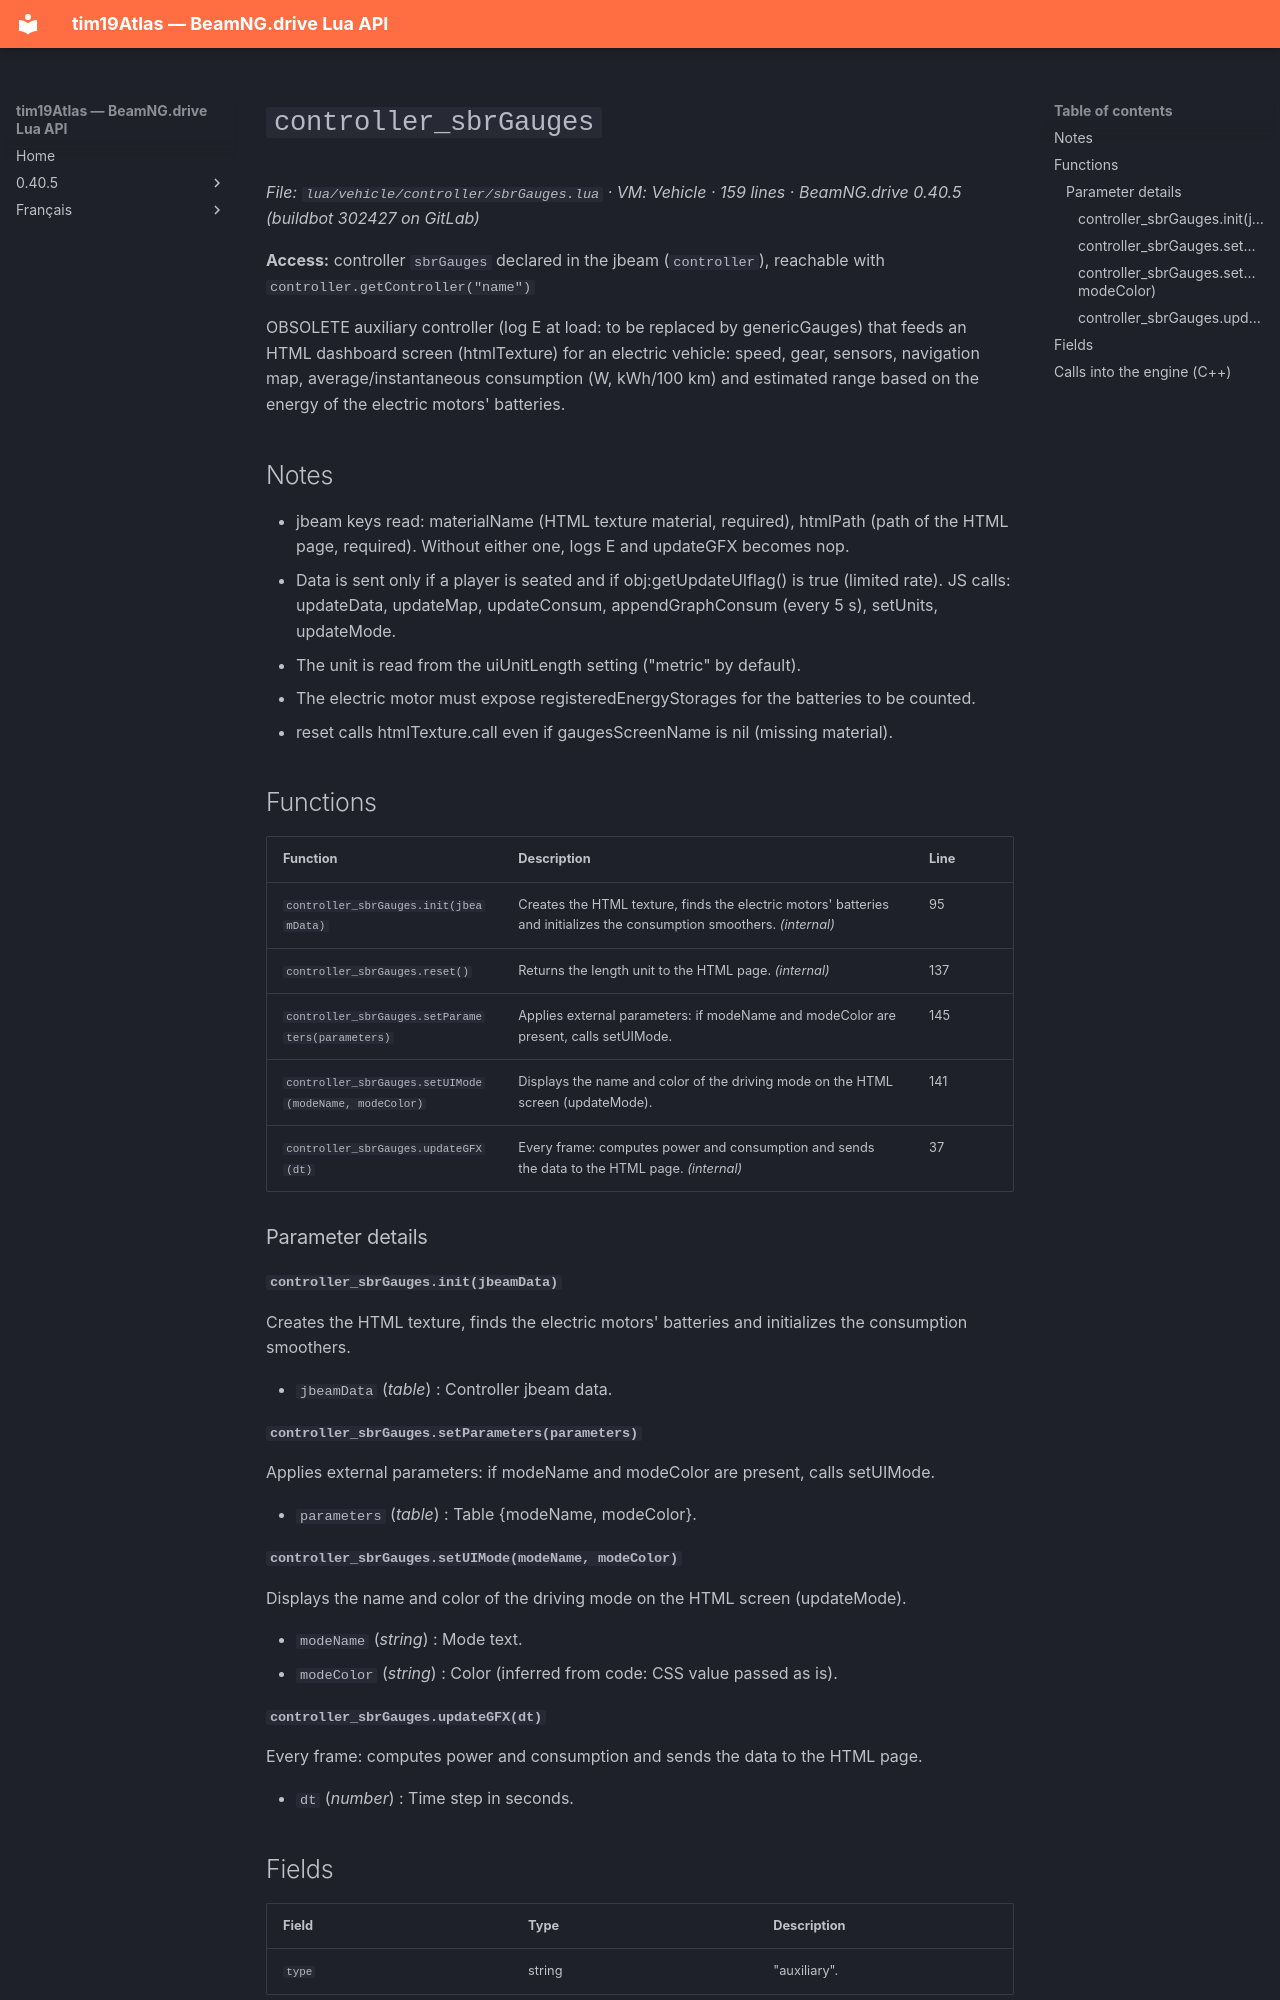

repository: Tim0219800/beamng-lua-atlas · page: 0.40.5/vehicle/controller/sbrGauges.html · generator: mkdocs

# `controller_sbrGauges`

*File: `lua/vehicle/controller/sbrGauges.lua` · VM: Vehicle · 159 lines · BeamNG.drive 0.40.5 (buildbot 302427 on GitLab)*

**Access:** controller `sbrGauges` declared in the jbeam (`controller`), reachable with `controller.getController("name")`

OBSOLETE auxiliary controller (log E at load: to be replaced by genericGauges) that feeds an HTML dashboard screen (htmlTexture) for an electric vehicle: speed, gear, sensors, navigation map, average/instantaneous consumption (W, kWh/100 km) and estimated range based on the energy of the electric motors' batteries.

## Notes

- jbeam keys read: materialName (HTML texture material, required), htmlPath (path of the HTML page, required). Without either one, logs E and updateGFX becomes nop.
- Data is sent only if a player is seated and if obj:getUpdateUIflag() is true (limited rate). JS calls: updateData, updateMap, updateConsum, appendGraphConsum (every 5 s), setUnits, updateMode.
- The unit is read from the uiUnitLength setting ("metric" by default).
- The electric motor must expose registeredEnergyStorages for the batteries to be counted.
- reset calls htmlTexture.call even if gaugesScreenName is nil (missing material).

## Functions

| Function | Description | Line |
|---|---|---|
| `controller_sbrGauges.init(jbeamData)` | Creates the HTML texture, finds the electric motors' batteries and initializes the consumption smoothers. *(internal)* | 95 |
| `controller_sbrGauges.reset()` | Returns the length unit to the HTML page. *(internal)* | 137 |
| `controller_sbrGauges.setParameters(parameters)` | Applies external parameters: if modeName and modeColor are present, calls setUIMode. | 145 |
| `controller_sbrGauges.setUIMode(modeName, modeColor)` | Displays the name and color of the driving mode on the HTML screen (updateMode). | 141 |
| `controller_sbrGauges.updateGFX(dt)` | Every frame: computes power and consumption and sends the data to the HTML page. *(internal)* | 37 |

### Parameter details

#### `controller_sbrGauges.init(jbeamData)`

Creates the HTML texture, finds the electric motors' batteries and initializes the consumption smoothers.

- `jbeamData` (*table*) : Controller jbeam data.

#### `controller_sbrGauges.setParameters(parameters)`

Applies external parameters: if modeName and modeColor are present, calls setUIMode.

- `parameters` (*table*) : Table {modeName, modeColor}.

#### `controller_sbrGauges.setUIMode(modeName, modeColor)`

Displays the name and color of the driving mode on the HTML screen (updateMode).

- `modeName` (*string*) : Mode text.
- `modeColor` (*string*) : Color (inferred from code: CSS value passed as is).
